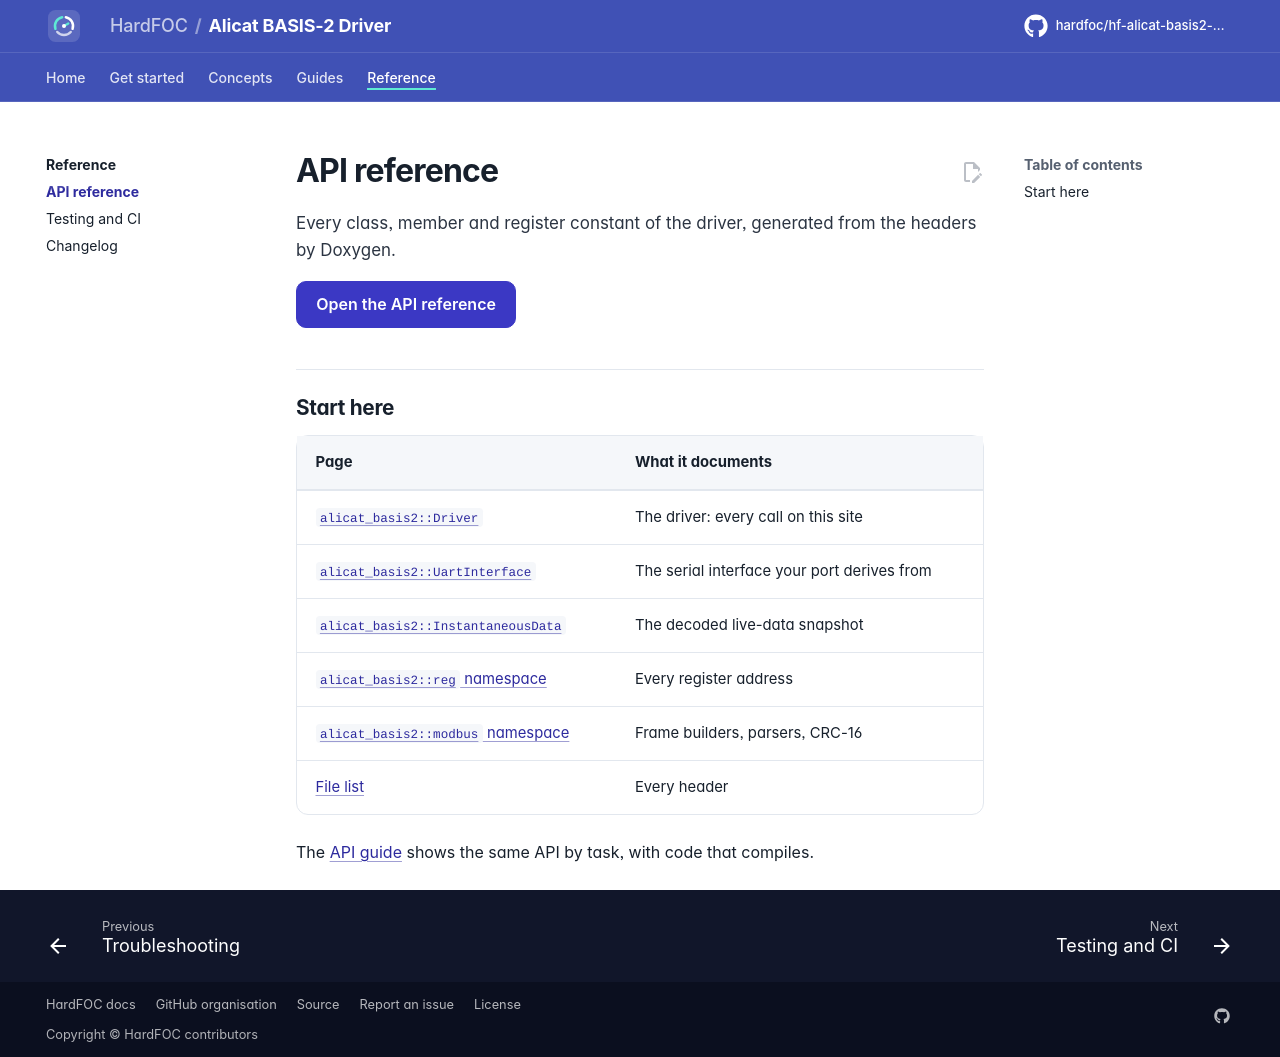

repository: hardfoc/hf-alicat-basis2-driver · page: dev/api-reference/index.html · generator: mkdocs

# API reference

Every class, member and register constant of the driver, generated from the headers by Doxygen.

[Open the API reference](api/index.html){ .md-button .md-button--primary }

## Start here

| Page | What it documents |
| --- | --- |
| [`alicat_basis2::Driver`](api/classalicat__basis2_1_1_driver.html) | The driver: every call on this site |
| [`alicat_basis2::UartInterface`](api/classalicat__basis2_1_1_uart_interface.html) | The serial interface your port derives from |
| [`alicat_basis2::InstantaneousData`](api/structalicat__basis2_1_1_instantaneous_data.html) | The decoded live-data snapshot |
| [`alicat_basis2::reg` namespace](api/namespacealicat__basis2_1_1reg.html) | Every register address |
| [`alicat_basis2::modbus` namespace](api/namespacealicat__basis2_1_1modbus.html) | Frame builders, parsers, CRC-16 |
| [File list](api/files.html) | Every header |

The [API guide](api-guide.md) shows the same API by task, with code that compiles.
